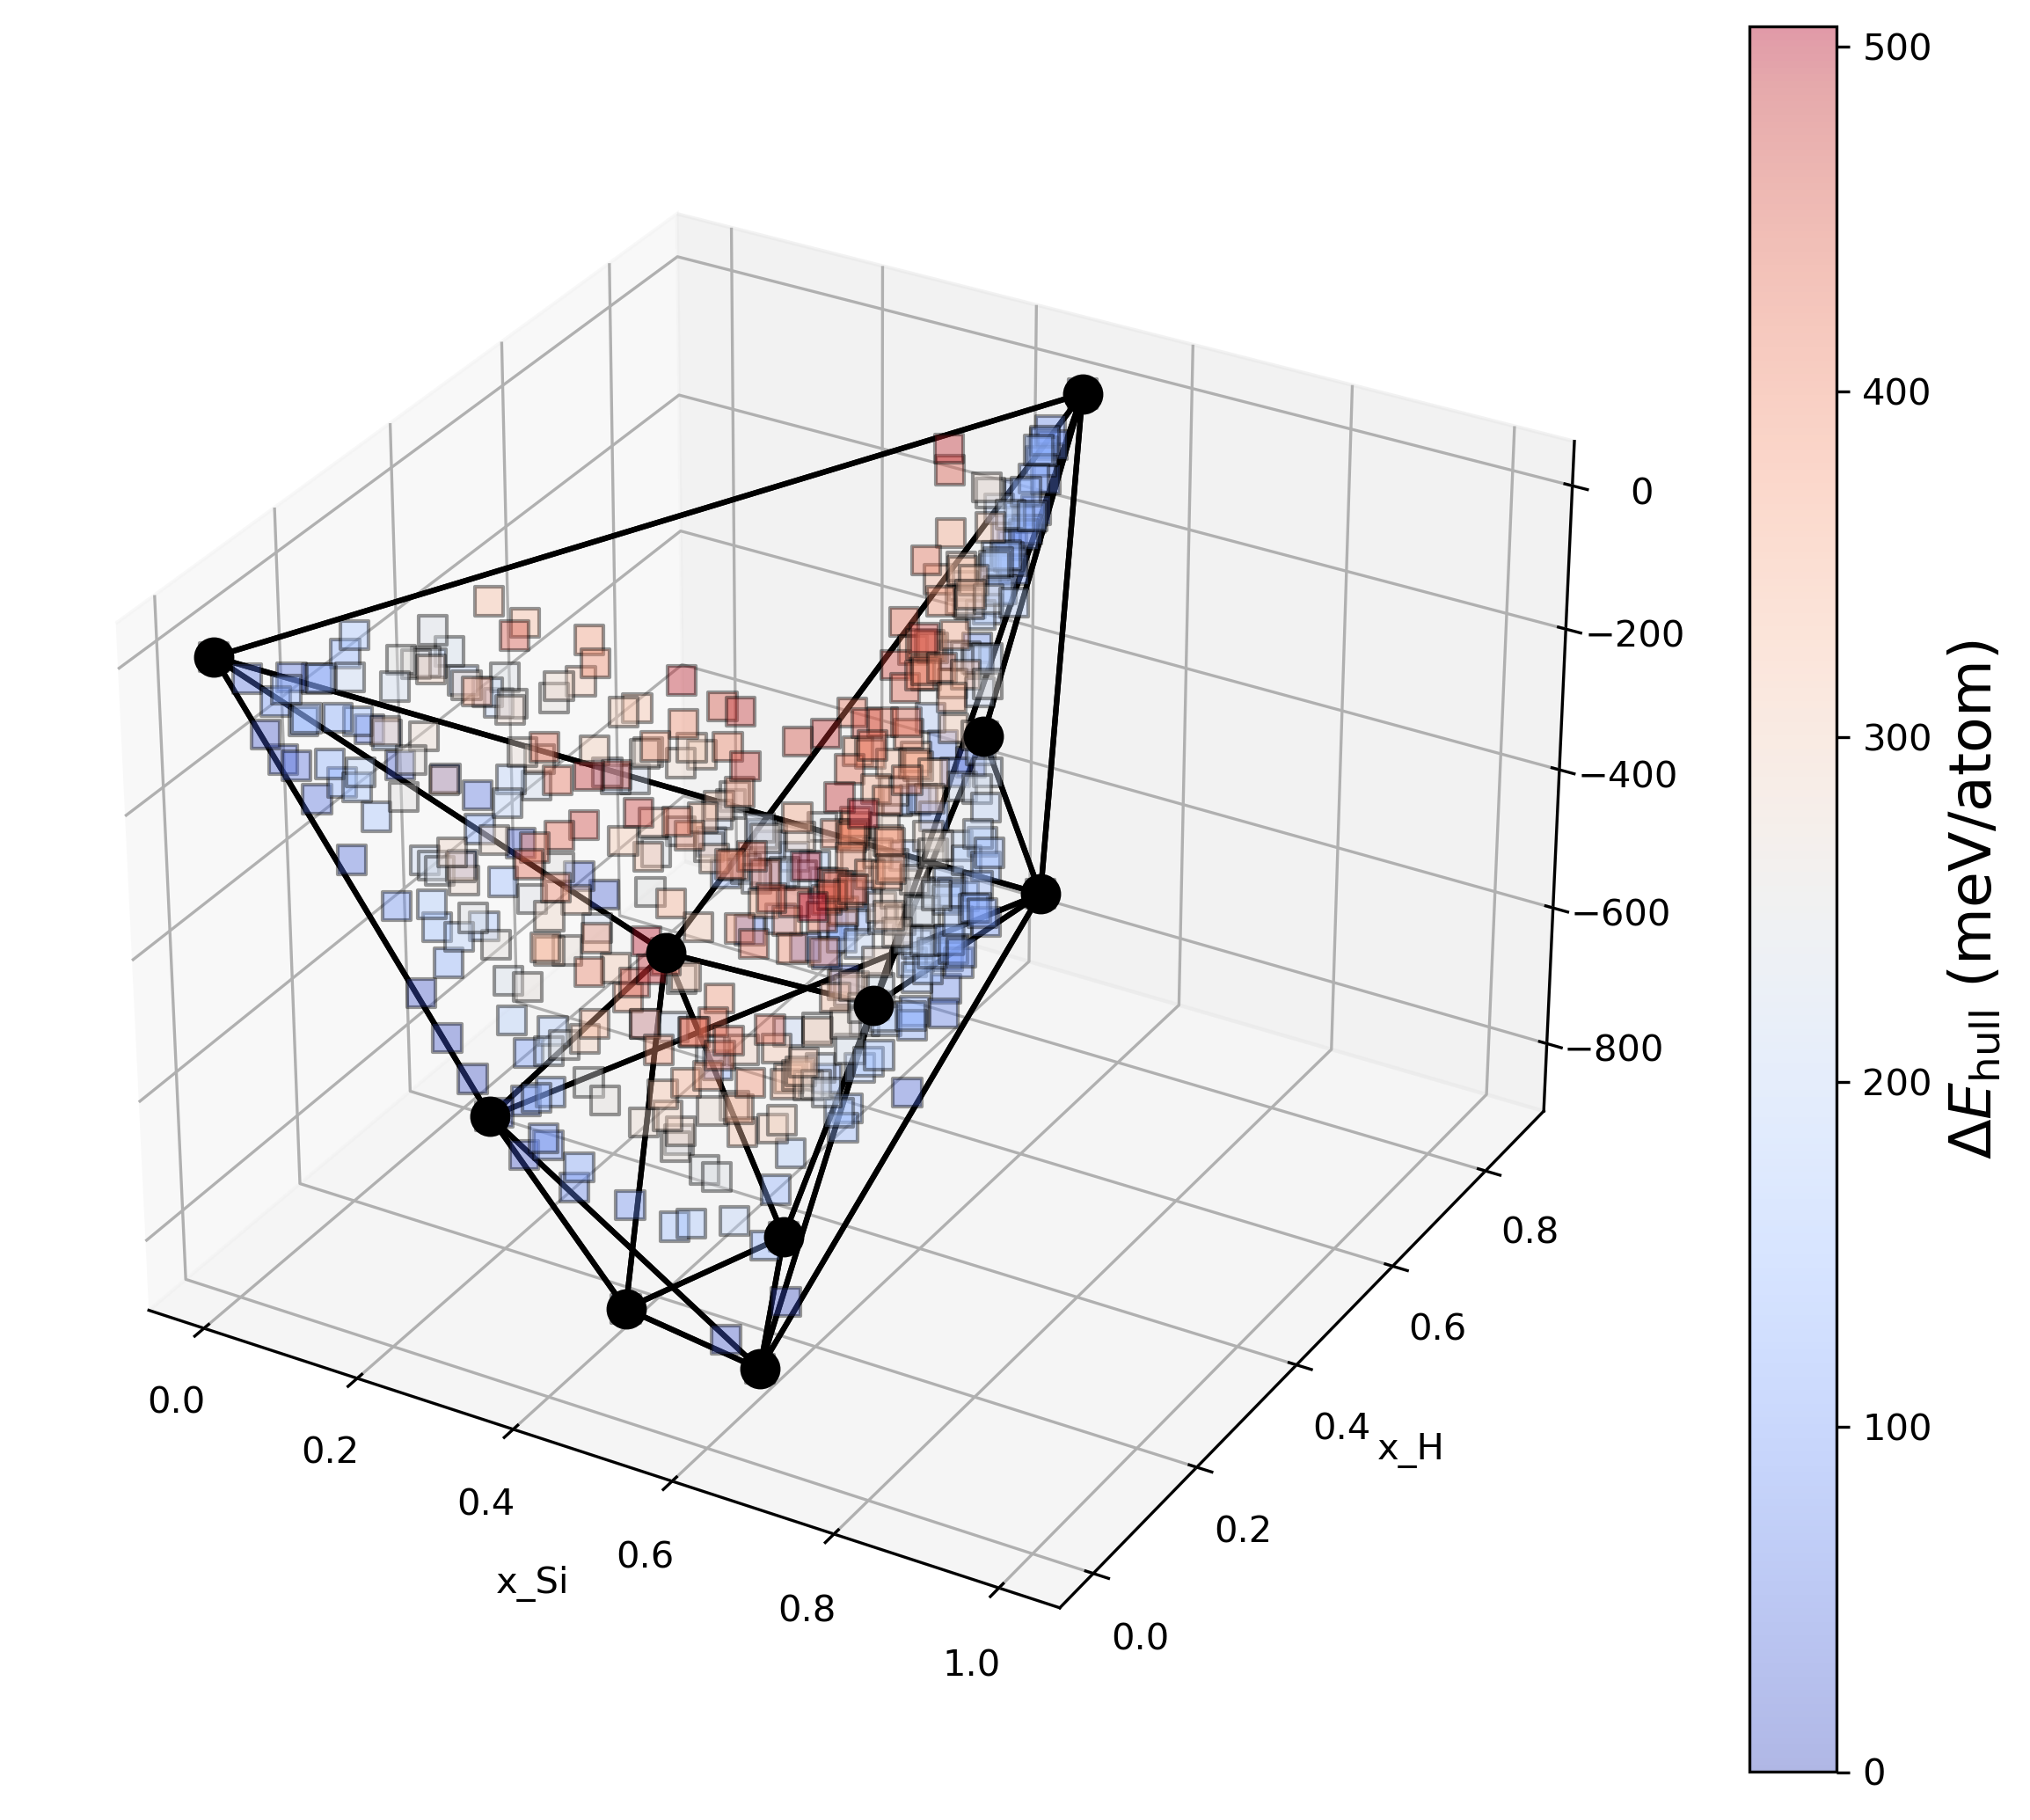

Write Python code to recreate this figure.
###############################################################
# Prof. Luiz T. F. Eleno
# [email redacted]
# 2024.04.03
# code to plot ternary convex hull with tooltips
# CSV file must have the structure found in energy_data.csv
# Code generate_example_data.py generates an example
##############################################################

import numpy as np
import pandas
import scipy.spatial
import matplotlib.pyplot as plt
import distance
import gibbs

# element labels
A, B, C = 'La', 'Si' , 'H'

# reading data
data = pandas.read_table('extended_convex_hull-20GPA.dat', usecols=[0, 1, 2, 3, 4], names=['ID', A, B, C, 'E'], delimiter='\\s+', comment="#")
data.dropna(inplace=True)  # drop out invalid rows

# finding reference states from data
idEA = data.loc[(data[B] == 0) & (data[C] == 0), 'E'].idxmin()
idEB = data.loc[(data[A] == 0) & (data[C] == 0), 'E'].idxmin()
idEC = data.loc[(data[A] == 0) & (data[B] == 0), 'E'].idxmin()
print('REFERENCE STATES:')
print(data.iloc[[idEA, idEB, idEC]])

# getting number of atoms of each type
xA, xB, xC = data[A].values, data[B].values, data[C].values
nat = xA + xB + xC

# getting IDs
IDs = data['ID'].values

# calculating formation energies
energy = data['E'].values  # energies already in eV/atom
EA = energy[idEA] #/ nat[idEA]
EB = energy[idEB] #/ nat[idEB]
EC = energy[idEC] #/ nat[idEC]
energy  = (energy - (xA * EA + xB * EB + xC * EC) / nat ) * 1000  # meV

# calculating atomic fractions
xA = xA / nat
xB = xB / nat
xC = xC / nat

# preparing for convex hull calculation
points = np.column_stack((xB, xC, energy))
points = points[energy <= 0]
IDs = IDs[energy <= 0]  # getting point IDs

# convex hull
hull = scipy.spatial.ConvexHull(points)

# findind distances
distances = distance.dist(hull, debug=True)

# creating array with all data
points = np.column_stack((points, distances, IDs, np.zeros_like(distances)))  # adding column to indicate if point belongs to hull
points[hull.vertices, -1] = 1  # 1 if in hull, 0 otherwise

# filtering out larger distances
dmax = 100 # np.inf
points = points[distances <= dmax]

# saving excel file
df = pandas.DataFrame(points)
df.to_excel(excel_writer = "20GPa.xlsx")
 
# unpacking filtered data
x, y, energy, distances, IDs, inhull = points.T

# renumbering hull vertices:
vertices = np.where(inhull)
print("POINTS IN HULL:")
print(IDs[vertices])
data_hull = points[vertices]

# transform compositions to Gibbs triangle
x_tri, y_tri = gibbs.transform_coords(x, y)
xtri_hull, ytri_hull = gibbs.transform_coords(data_hull[:, 0], data_hull[:, 1])

# CREATING GRAPHICS

fig = plt.figure(figsize=(8, 7))
ax = plt.axes(projection='3d')

ax.set_xlabel(f'x_{B}')
ax.set_ylabel(f'x_{C}')

# PLOTTING DATA

allpoints = ax.scatter(x_tri, y_tri, energy, c=distances, marker='s', s=60, cmap='coolwarm', edgecolors='black', alpha=.4,  zorder=5)
hullpoints = ax.plot(xtri_hull, ytri_hull, data_hull[:, 2], 'ok', zorder=6, markersize=10)

# creating tooltips
# gibbs.annotate(data_hull, hullpoints)
gibbs.annotate(points, allpoints)

# TRIANGULATION
for trio in hull.simplices:
    x1, x2 = hull.points[trio][:, :2].T
    x1_tri, x2_tri = gibbs.transform_coords(x1, x2)
    x1_tri = np.append(x1_tri, x1_tri[0])
    x2_tri = np.append(x2_tri, x2_tri[0])
    energy_tri = np.append(hull.points[trio, 2], hull.points[trio[0], 2])
    plt.plot(x1_tri, x2_tri, energy_tri, 'k-')

# SHOW RESULT
cbar = plt.colorbar(allpoints)
cbar.set_label(r'$\Delta E_{\mathrm{hull}}$ (meV/atom)', fontsize=16)
plt.tight_layout()
plt.savefig('convex_hull-3D.png', bbox_inches='tight', dpi=300)
plt.show()
